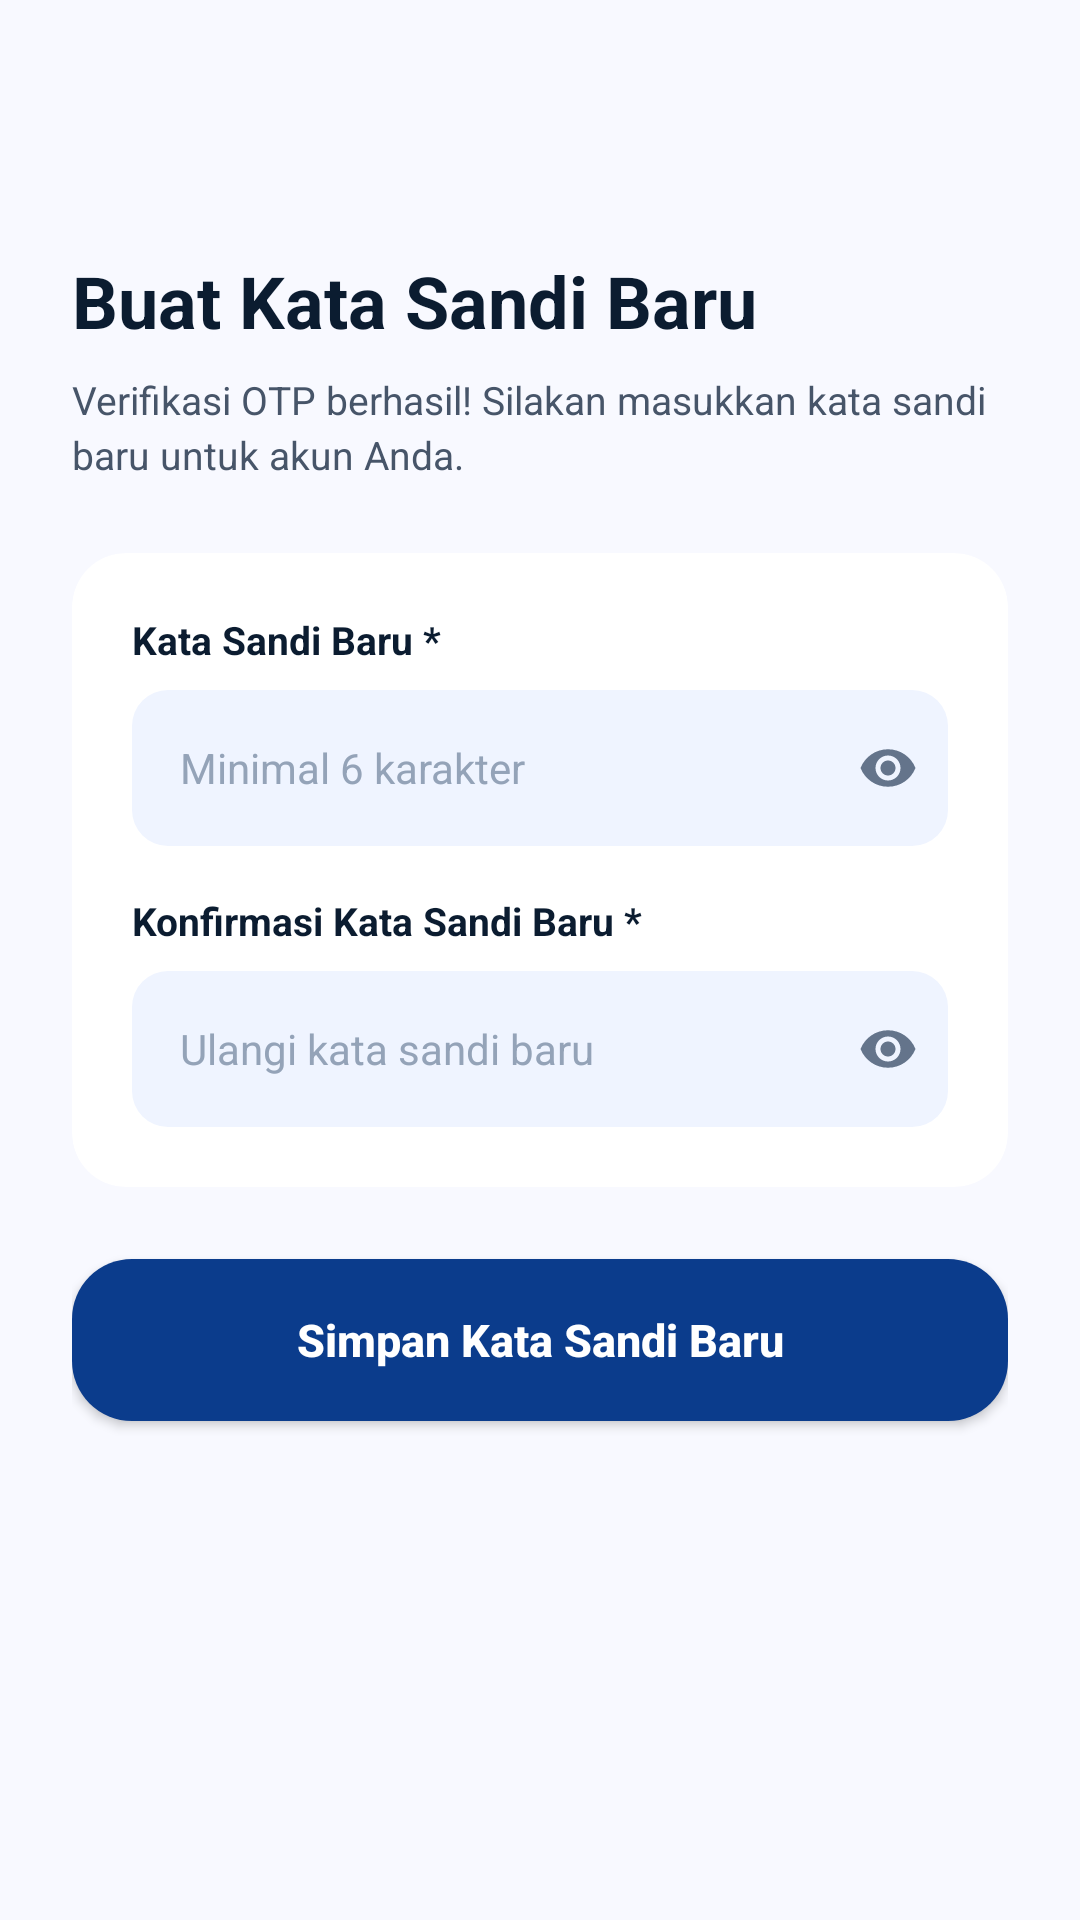

Android layout source for this screen:
<!-- AndroidManifest.xml: application theme Theme.PinPoint -->
<!-- res/layout/activity_reset_password_new.xml -->
<?xml version="1.0" encoding="utf-8"?>
<ScrollView xmlns:android="http://schemas.android.com/apk/res/android"
    xmlns:app="http://schemas.android.com/apk/res-auto"
    android:layout_width="match_parent"
    android:layout_height="match_parent"
    android:background="#F8F9FF"
    android:fillViewport="true">

    <LinearLayout
        android:layout_width="match_parent"
        android:layout_height="wrap_content"
        android:orientation="vertical"
        android:padding="24dp">

        
        <ImageView
            android:id="@+id/btnBackResetNew"
            android:layout_width="36dp"
            android:layout_height="36dp"
            android:background="@drawable/bg_white_rounded_btn"
            android:padding="8dp"
            android:src="@drawable/back"
            app:tint="#0B1C30"
            android:layout_marginBottom="24dp" />

        
        <TextView
            android:layout_width="wrap_content"
            android:layout_height="wrap_content"
            android:text="Buat Kata Sandi Baru"
            android:textColor="#0B1C30"
            android:textSize="24sp"
            android:textStyle="bold"
            android:layout_marginBottom="8dp" />

        <TextView
            android:id="@+id/tvResetEmailInfo"
            android:layout_width="match_parent"
            android:layout_height="wrap_content"
            android:text="Verifikasi OTP berhasil! Silakan masukkan kata sandi baru untuk akun Anda."
            android:textColor="#475569"
            android:textSize="13sp"
            android:lineSpacingExtra="3dp"
            android:layout_marginBottom="24dp" />

        
        <androidx.cardview.widget.CardView
            android:layout_width="match_parent"
            android:layout_height="wrap_content"
            app:cardCornerRadius="18dp"
            app:cardElevation="0dp"
            app:cardBackgroundColor="#FFFFFF"
            android:layout_marginBottom="24dp">

            <LinearLayout
                android:layout_width="match_parent"
                android:layout_height="wrap_content"
                android:orientation="vertical"
                android:padding="20dp">

                
                <TextView
                    android:layout_width="wrap_content"
                    android:layout_height="wrap_content"
                    android:text="Kata Sandi Baru *"
                    android:textColor="#0B1C30"
                    android:textSize="13sp"
                    android:textStyle="bold"
                    android:layout_marginBottom="8dp" />

                <RelativeLayout
                    android:layout_width="match_parent"
                    android:layout_height="52dp"
                    android:background="@drawable/kolom_form"
                    android:layout_marginBottom="16dp">

                    <EditText
                        android:id="@+id/etNewResetPassword"
                        android:layout_width="match_parent"
                        android:layout_height="match_parent"
                        android:layout_toStartOf="@id/ivToggleNewResetPass"
                        android:background="@android:color/transparent"
                        android:hint="Minimal 6 karakter"
                        android:inputType="textPassword"
                        android:paddingHorizontal="16dp"
                        android:textColor="#0B1C30"
                        android:textColorHint="#94A3B8"
                        android:textSize="14sp" />

                    <ImageView
                        android:id="@+id/ivToggleNewResetPass"
                        android:layout_width="40dp"
                        android:layout_height="match_parent"
                        android:layout_alignParentEnd="true"
                        android:padding="10dp"
                        android:src="@drawable/mata"
                        app:tint="#64748B" />
                </RelativeLayout>

                
                <TextView
                    android:layout_width="wrap_content"
                    android:layout_height="wrap_content"
                    android:text="Konfirmasi Kata Sandi Baru *"
                    android:textColor="#0B1C30"
                    android:textSize="13sp"
                    android:textStyle="bold"
                    android:layout_marginBottom="8dp" />

                <RelativeLayout
                    android:layout_width="match_parent"
                    android:layout_height="52dp"
                    android:background="@drawable/kolom_form">

                    <EditText
                        android:id="@+id/etConfirmResetPassword"
                        android:layout_width="match_parent"
                        android:layout_height="match_parent"
                        android:layout_toStartOf="@id/ivResetMatchIcon"
                        android:background="@android:color/transparent"
                        android:hint="Ulangi kata sandi baru"
                        android:inputType="textPassword"
                        android:paddingHorizontal="16dp"
                        android:textColor="#0B1C30"
                        android:textColorHint="#94A3B8"
                        android:textSize="14sp" />

                    <ImageView
                        android:id="@+id/ivResetMatchIcon"
                        android:layout_width="22dp"
                        android:layout_height="22dp"
                        android:layout_toStartOf="@id/ivToggleConfirmResetPass"
                        android:layout_centerVertical="true"
                        android:src="@drawable/ic_check_circle"
                        android:visibility="gone" />

                    <ImageView
                        android:id="@+id/ivToggleConfirmResetPass"
                        android:layout_width="40dp"
                        android:layout_height="match_parent"
                        android:layout_alignParentEnd="true"
                        android:padding="10dp"
                        android:src="@drawable/mata"
                        app:tint="#64748B" />
                </RelativeLayout>

            </LinearLayout>
        </androidx.cardview.widget.CardView>

        
        <androidx.appcompat.widget.AppCompatButton
            android:id="@+id/btnSaveNewResetPassword"
            android:layout_width="match_parent"
            android:layout_height="54dp"
            android:background="@drawable/bg_chip_blue_active"
            android:text="Simpan Kata Sandi Baru"
            android:textAllCaps="false"
            android:textColor="#FFFFFF"
            android:textSize="15sp"
            android:textStyle="bold" />

    </LinearLayout>
</ScrollView>
<!-- resources referenced by this layout -->
<resources>
  <!-- drawable bg_chip_blue_active (drawable) -->
  <?xml version="1.0" encoding="utf-8"?>
  <shape xmlns:android="http://schemas.android.com/apk/res/android"
      android:shape="rectangle">
      <solid android:color="#0B3C8C" />
      <corners android:radius="20dp" />
  </shape>
  <!-- drawable ic_check_circle (drawable) -->
  <vector xmlns:android="http://schemas.android.com/apk/res/android"
      android:width="24dp"
      android:height="24dp"
      android:viewportWidth="24"
      android:viewportHeight="24">
      <path
          android:fillColor="#16A34A"
          android:pathData="M12,2C6.48,2 2,6.48 2,12s4.48,10 10,10 10,-4.48 10,-10S17.52,2 12,2z" />
      <path
          android:fillColor="#FFFFFF"
          android:pathData="M10,15.17l-3.59,-3.58L5,13l5,5 9,-9 -1.41,-1.42L10,15.17z" />
  </vector>
  <!-- drawable kolom_form (drawable) -->
  <?xml version="1.0" encoding="UTF-8"?>
  <shape
      xmlns:android="http://schemas.android.com/apk/res/android">
      <solid
          android:color="#EFF4FF"
          />
      <corners
          android:radius="12dp"
          />
  </shape>
  <!-- drawable mata (drawable) -->
  <vector xmlns:android="http://schemas.android.com/apk/res/android"
      android:width="24dp"
      android:height="24dp"
      android:viewportWidth="24"
      android:viewportHeight="24">
      <path
          android:fillColor="#737784"
          android:pathData="M12,4.5C7,4.5 2.73,7.61 1,12c1.73,4.39 6,7.5 11,7.5s9.27,-3.11 11,-7.5c-1.73,-4.39-6,-7.5-11,-7.5zM12,17c-2.76,0-5,-2.24-5,-5s2.24,-5 5,-5 5,2.24 5,5-2.24,5-5,5zM12,9c-1.66,0-3,1.34-3,3s1.34,3 3,3 3,-1.34 3,-3-1.34,-3-3,-3z" />
  </vector>
  <style name="Theme.PinPoint" parent="Base.Theme.PinPoint" />
  <style name="Base.Theme.PinPoint" parent="Theme.Material3.DayNight.NoActionBar">
      </style>
</resources>
